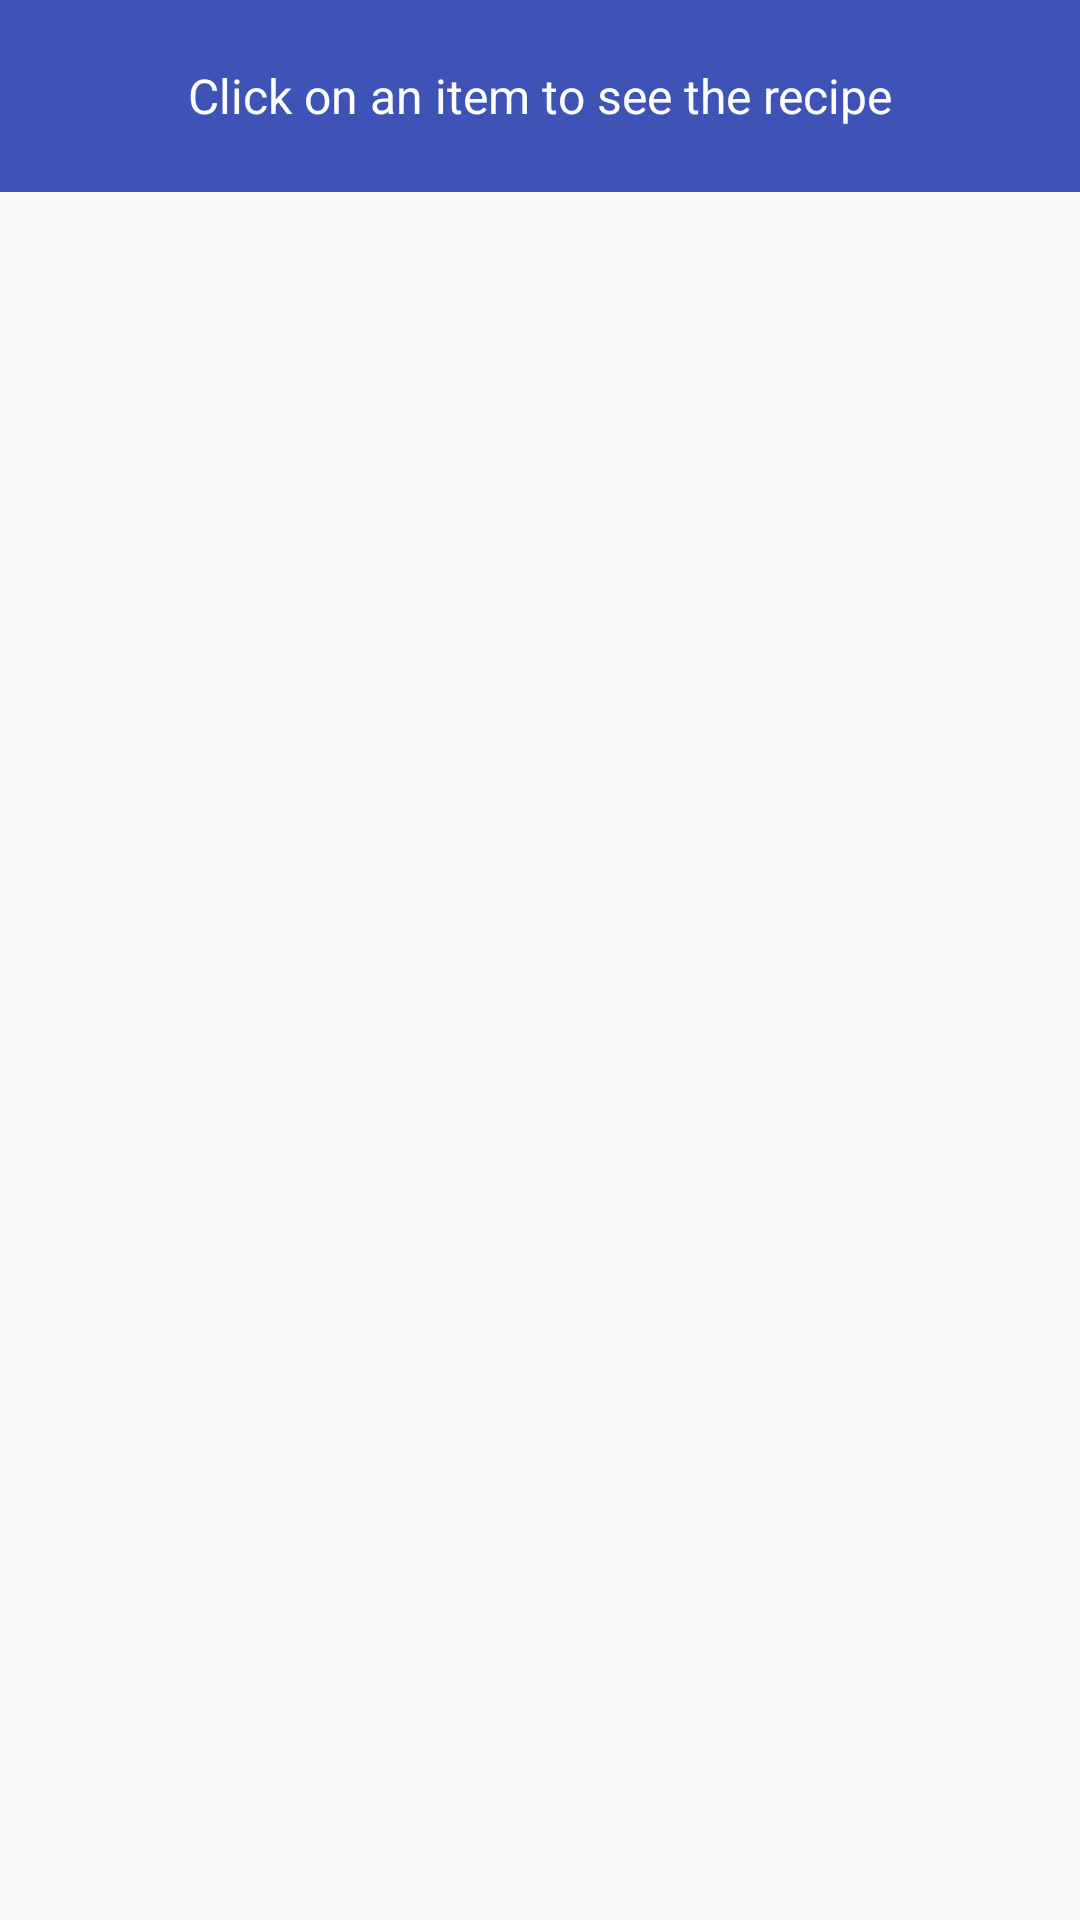

Android layout source for this screen:
<!-- AndroidManifest.xml: application theme AppTheme -->
<!-- res/layout/activity_search_results.xml -->
<RelativeLayout xmlns:android="http://schemas.android.com/apk/res/android"
    xmlns:tools="http://schemas.android.com/tools" android:layout_width="match_parent"
    android:layout_height="match_parent" android:paddingLeft="0dp"
    android:paddingRight="0dp"
    android:paddingTop="0dp"
    android:paddingBottom="@dimen/activity_vertical_margin"
    tools:context="samaraca.feedmemore.SearchResults">

    <LinearLayout
        android:orientation="vertical"
        android:layout_width="match_parent"
        android:layout_height="wrap_content"
        android:layout_alignParentLeft="false"
        android:layout_alignParentStart="false"
        android:id="@+id/linearLayout2"
        android:paddingTop="0dp"
        android:layout_marginLeft="0dp"
        android:layout_marginRight="0dp"
        android:layout_marginBottom="0dp"
        android:layout_alignParentTop="false"
        android:layout_marginTop="0dp"
        android:paddingLeft="0dp">

        <LinearLayout
            android:orientation="horizontal"
            android:layout_width="match_parent"
            android:layout_height="wrap_content"
            android:layout_alignParentBottom="true"
            android:layout_alignParentLeft="true"
            android:layout_alignParentStart="true"
            android:background="#ff3f52b5">

            <TextView
                android:layout_width="match_parent"
                android:layout_height="64dp"
                android:text="@string/lblRecipeResult"
                android:id="@+id/lblRecipeResults"
                android:gravity="center_vertical|center_horizontal"
                android:textColor="#fffefefe"
                android:textSize="16sp"
                android:padding="0dp" />
        </LinearLayout>

        <ListView
            android:layout_width="match_parent"
            android:layout_height="wrap_content"
            android:id="@+id/lstRecipeResults" />
    </LinearLayout>

</RelativeLayout>
<!-- resources referenced by this layout -->
<resources>
  <string name="lblRecipeResult">Click on an item to see the recipe</string>
  <style name="AppTheme" parent="Theme.AppCompat.Light.DarkActionBar">
          
  
  
      </style>
</resources>
